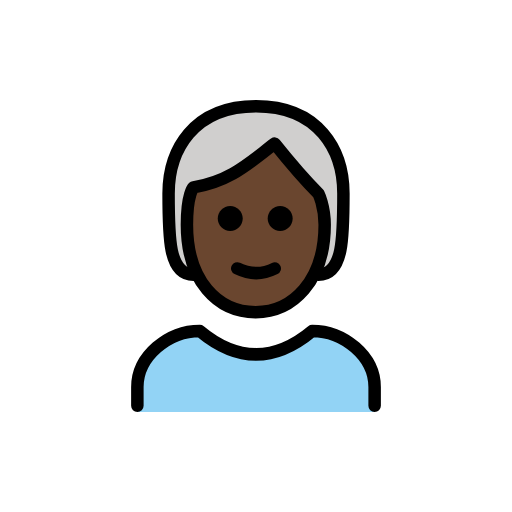
t = 0.00 s
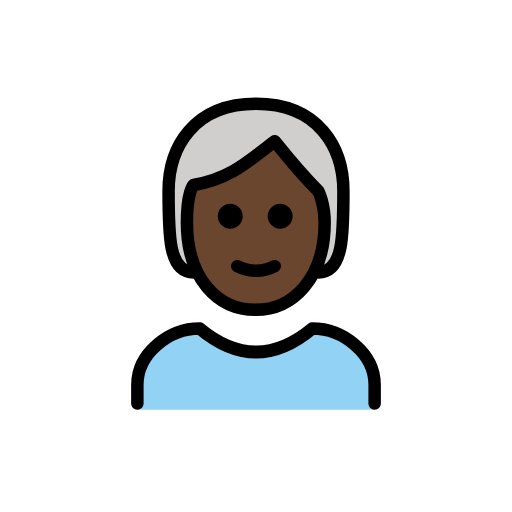
t = 0.48 s
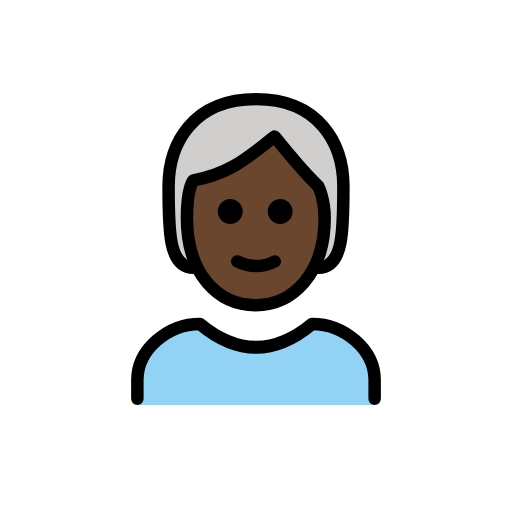
t = 1.43 s
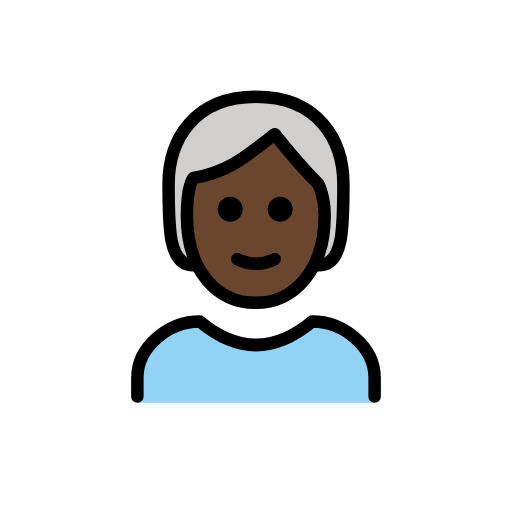
t = 1.90 s
t = 2.38 s: frame unchanged from t = 1.43 s, image omitted
t = 3.33 s: frame unchanged from t = 0.48 s, image omitted

The animated SVG that drew these frames (rendered in a browser with its animation timeline set to each time). Animation: 1 SMIL element (animateTransform=1); one cycle of 3.80 s, repeats indefinitely.

<?xml version='1.0' encoding='utf-8'?>
<svg xmlns="http://www.w3.org/2000/svg" id="emoji" viewBox="-5 -5 82 82" width="200" height="200" role="img">
  <title>OpenMoji: person: dark skin tone, white hair</title><g><g id="color">
    <path fill="#92D3F5" d="M17,61v-4c0-4.9941,5.0078-9,10-9c6,5,12,5,18,0c4.9941,0,10,4.0059,10,9v4" />
  </g>
  <g id="hair">
    <path fill="#D0CFCE" d="M26,39c-4,0-4-6-4-13s4-14,14-14s14,7,14,14s0,13-4,13" />
  </g>
  <g id="skin">
    <path fill="#6a462f" d="M24.9365,31c0,9,4.9365,14,11,14C41.873,45,47,40,47,31c0-3-1-5.0005-1-5.0005c-3-2.9995-7-8-7-8 c-4,3-7,6-13,7.0005C26,25,24.9365,25.9995,24.9365,31z" />
  </g>
  <g id="skin-shadow" />
  <g id="line">
    <path fill="none" stroke="#000000" stroke-linecap="round" stroke-linejoin="round" stroke-width="2" d="M26,39c-4,0-4-6-4-13 s4-14,14-14s14,7,14,14s0,13-4,13" />
    <path fill="none" stroke="#000000" stroke-linecap="round" stroke-linejoin="round" stroke-width="2" d="M17,60v-3 c0-4.9941,5.0078-9,10-9c6,5,12,5,18,0c4.9941,0,10,4.0059,10,9v3" />
    <path d="M41.873,30c0,1.1045-0.8955,2-2,2c-1.1044,0-2-0.8955-2-2s0.8956-2,2-2C40.9775,28,41.873,28.8955,41.873,30" />
    <path d="M33.873,30c0,1.1045-0.8955,2-2,2c-1.1044,0-2-0.8955-2-2s0.8956-2,2-2C32.9775,28,33.873,28.8955,33.873,30" />
    <path fill="none" stroke="#000000" stroke-linejoin="round" stroke-width="2" d="M24.9365,31c0,9,4.9365,14,11,14 C41.873,45,47,40,47,31c0-3-1-5.0005-1-5.0005c-3-2.9995-7-8-7-8c-4,3-7,6-13,7.0005C26,25,24.9365,25.9995,24.9365,31z" />
    <path fill="none" stroke="#000000" stroke-linecap="round" stroke-linejoin="round" stroke-width="2" d="M33,38 c1.9385,0.9385,4,1,6,0" />
  </g>
<animateTransform attributeName="transform" type="translate" values="0 0;0 -1.5;0 0" dur="3.8s" repeatCount="indefinite" /></g></svg>
